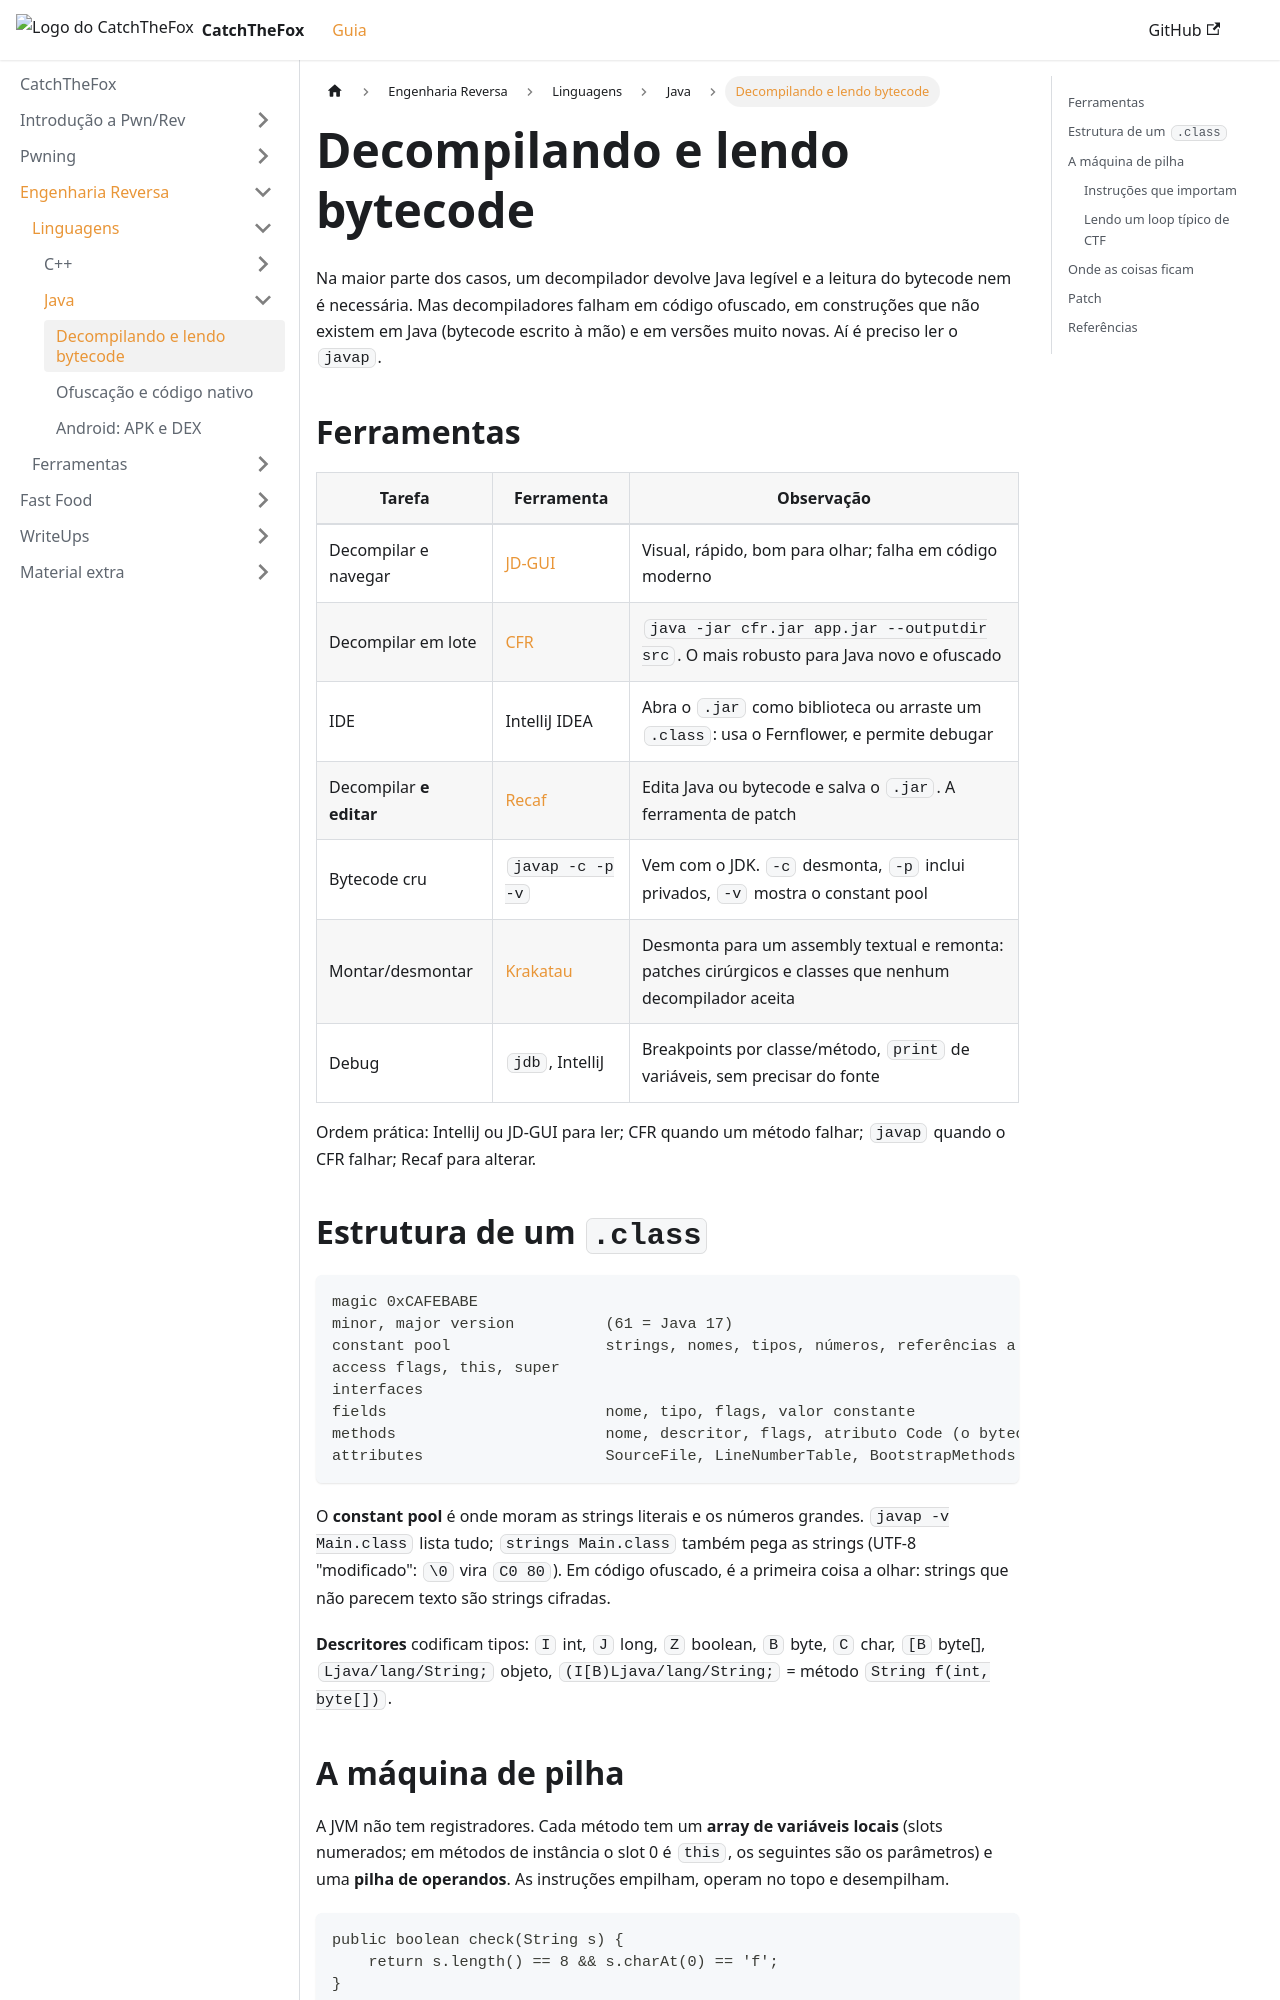

repository: AriiiAlves/CatchTheFox · page: reversing/languages/java/bytecode/index.html · generator: docusaurus

---
title: "Decompilando e lendo bytecode"
sidebar_position: 1
---

Na maior parte dos casos, um decompilador devolve Java legível e a leitura do bytecode nem é necessária. Mas decompiladores falham em código ofuscado, em construções que não existem em Java (bytecode escrito à mão) e em versões muito novas. Aí é preciso ler o `javap`.

## Ferramentas

| Tarefa | Ferramenta | Observação |
|---|---|---|
| Decompilar e navegar | [JD-GUI](http://java-decompiler.github.io/) | Visual, rápido, bom para olhar; falha em código moderno |
| Decompilar em lote | [CFR](https://www.benf.org/other/cfr/) | `java -jar cfr.jar app.jar --outputdir src`. O mais robusto para Java novo e ofuscado |
| IDE | IntelliJ IDEA | Abra o `.jar` como biblioteca ou arraste um `.class`: usa o Fernflower, e permite debugar |
| Decompilar **e editar** | [Recaf](https://github.com/Col-E/Recaf) | Edita Java ou bytecode e salva o `.jar`. A ferramenta de patch |
| Bytecode cru | `javap -c -p -v` | Vem com o JDK. `-c` desmonta, `-p` inclui privados, `-v` mostra o constant pool |
| Montar/desmontar | [Krakatau](https://github.com/Storyyeller/Krakatau) | Desmonta para um assembly textual e remonta: patches cirúrgicos e classes que nenhum decompilador aceita |
| Debug | `jdb`, IntelliJ | Breakpoints por classe/método, `print` de variáveis, sem precisar do fonte |

Ordem prática: IntelliJ ou JD-GUI para ler; CFR quando um método falhar; `javap` quando o CFR falhar; Recaf para alterar.

## Estrutura de um `.class`

```
magic 0xCAFEBABE
minor, major version          (61 = Java 17)
constant pool                 strings, nomes, tipos, números, referências a classes/métodos
access flags, this, super
interfaces
fields                        nome, tipo, flags, valor constante
methods                       nome, descritor, flags, atributo Code (o bytecode)
attributes                    SourceFile, LineNumberTable, BootstrapMethods (invokedynamic)...
```

O **constant pool** é onde moram as strings literais e os números grandes. `javap -v Main.class` lista tudo; `strings Main.class` também pega as strings (UTF-8 "modificado": `\0` vira `C0 80`). Em código ofuscado, é a primeira coisa a olhar: strings que não parecem texto são strings cifradas.

**Descritores** codificam tipos: `I` int, `J` long, `Z` boolean, `B` byte, `C` char, `[B` byte[], `Ljava/lang/String;` objeto, `(I[B)Ljava/lang/String;` = método `String f(int, byte[])`.
